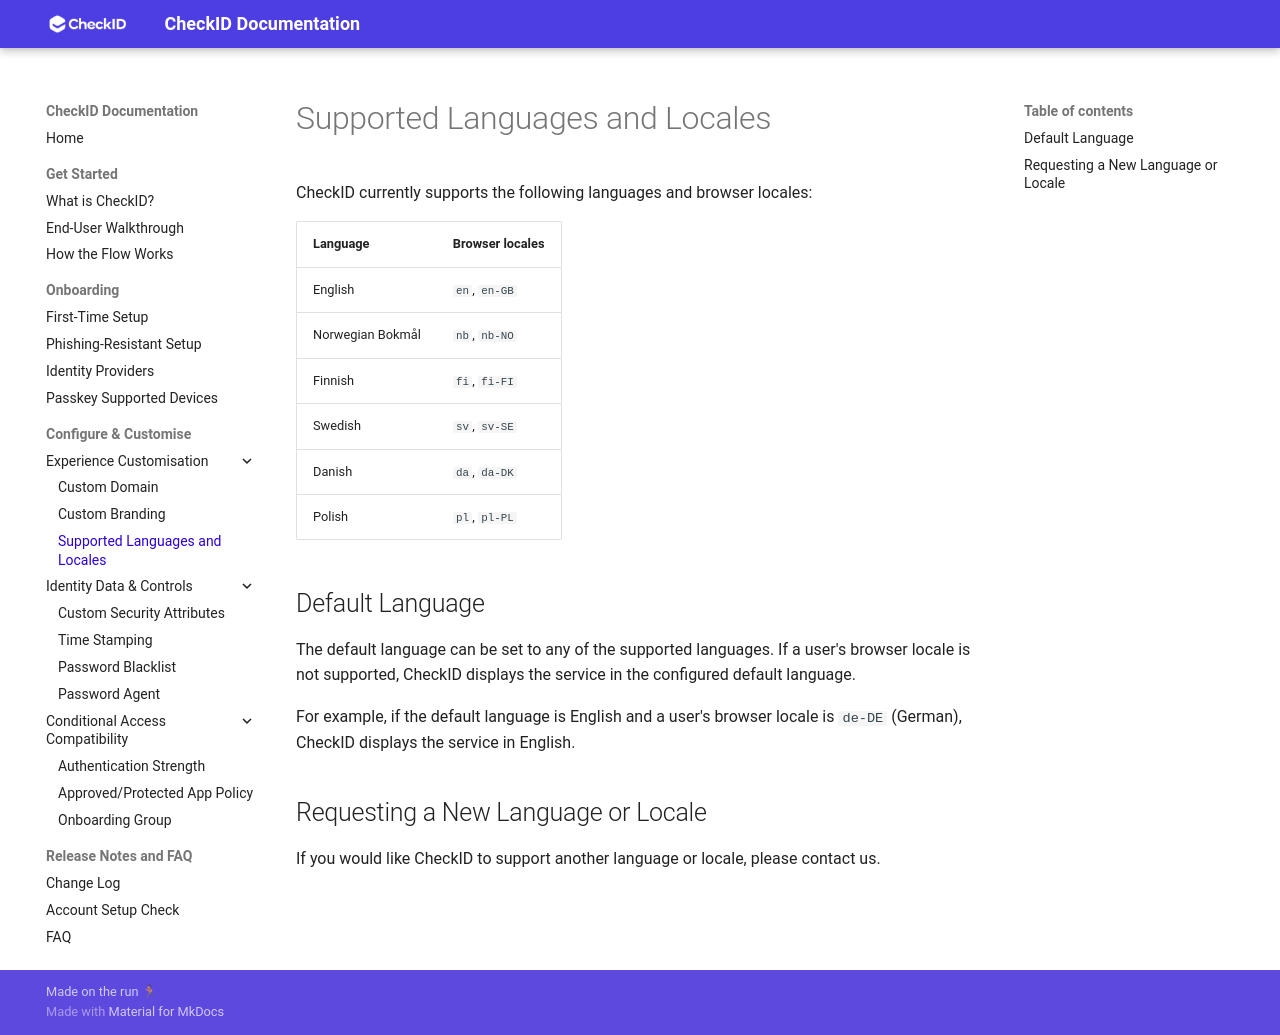

repository: fortytwoservices/checkid-public-docs · page: Guides/Locales/index.html · generator: mkdocs

# Supported Languages and Locales

CheckID currently supports the following languages and browser locales:

| Language | Browser locales |
| -- | -- |
| English | `en`, `en-GB` |
| Norwegian Bokmål | `nb`, `nb-NO` |
| Finnish | `fi`, `fi-FI` |
| Swedish | `sv`, `sv-SE` |
| Danish | `da`, `da-DK` |
| Polish | `pl`, `pl-PL` |

## Default Language

The default language can be set to any of the supported languages. If a user's browser locale is not supported, CheckID displays the service in the configured default language.

For example, if the default language is English and a user's browser locale is `de-DE` (German), CheckID displays the service in English.

## Requesting a New Language or Locale

If you would like CheckID to support another language or locale, please contact us.
